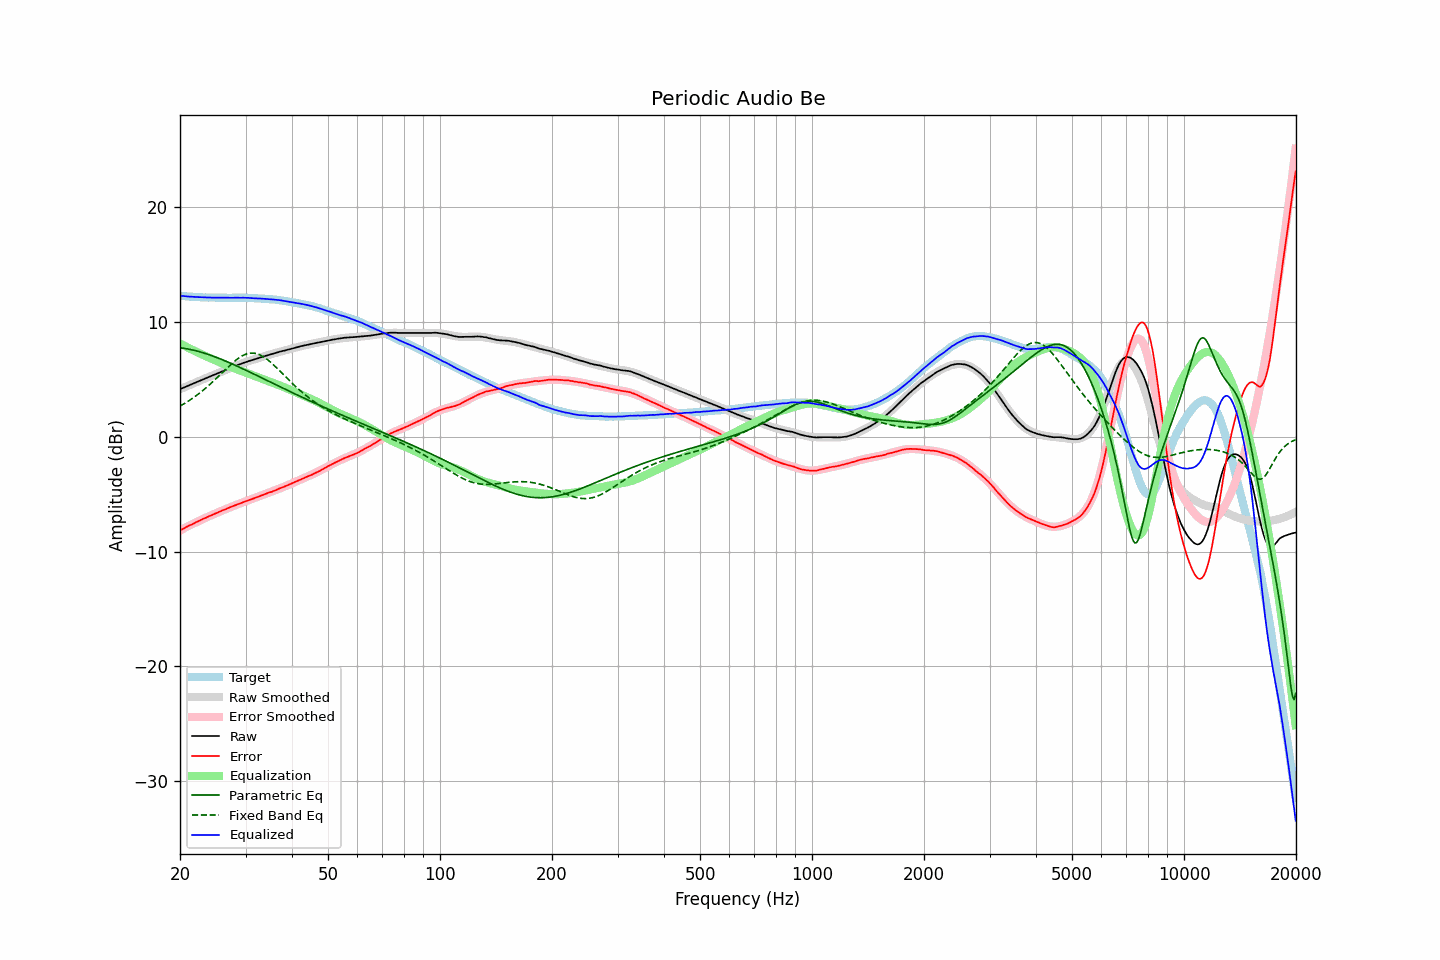

Data behind this chart, as committed beside it:
frequency, raw, error, smoothed, error_smoothed, equalization, parametric_eq, fixed_band_eq, equalized_raw, equalized_smoothed, target
20.00, 4.16, -8.14, 4.16, -8.14, 8.14, 7.77, 2.69, 12.30, 12.30, 12.30
20.20, 4.22, -8.07, 4.22, -8.07, 8.07, 7.76, 2.77, 12.29, 12.29, 12.29
20.40, 4.28, -8.00, 4.28, -7.99, 7.99, 7.74, 2.85, 12.28, 12.28, 12.28
20.61, 4.34, -7.93, 4.34, -7.92, 7.92, 7.71, 2.93, 12.26, 12.27, 12.27
20.81, 4.40, -7.84, 4.40, -7.85, 7.85, 7.69, 3.02, 12.25, 12.25, 12.25
21.02, 4.46, -7.77, 4.46, -7.78, 7.78, 7.66, 3.11, 12.24, 12.24, 12.24
21.23, 4.52, -7.70, 4.52, -7.71, 7.71, 7.64, 3.20, 12.23, 12.23, 12.23
21.44, 4.58, -7.65, 4.58, -7.64, 7.64, 7.61, 3.29, 12.22, 12.22, 12.24
21.66, 4.64, -7.57, 4.64, -7.57, 7.57, 7.58, 3.39, 12.21, 12.21, 12.21
21.87, 4.70, -7.51, 4.70, -7.50, 7.50, 7.54, 3.49, 12.21, 12.20, 12.21
22.09, 4.76, -7.43, 4.76, -7.43, 7.43, 7.51, 3.59, 12.20, 12.20, 12.19
22.31, 4.82, -7.37, 4.82, -7.37, 7.37, 7.47, 3.69, 12.19, 12.19, 12.19
22.54, 4.88, -7.30, 4.88, -7.30, 7.30, 7.43, 3.80, 12.18, 12.18, 12.18
22.76, 4.94, -7.24, 4.94, -7.23, 7.23, 7.39, 3.91, 12.18, 12.18, 12.18
22.99, 5.00, -7.16, 5.00, -7.17, 7.17, 7.35, 4.03, 12.17, 12.17, 12.17
23.22, 5.06, -7.09, 5.06, -7.11, 7.11, 7.31, 4.14, 12.17, 12.17, 12.16
23.45, 5.11, -7.05, 5.12, -7.04, 7.04, 7.26, 4.26, 12.16, 12.16, 12.17
23.69, 5.17, -6.98, 5.18, -6.98, 6.98, 7.22, 4.38, 12.15, 12.16, 12.15
23.92, 5.23, -6.91, 5.24, -6.91, 6.91, 7.17, 4.50, 12.15, 12.15, 12.14
24.16, 5.29, -6.86, 5.29, -6.85, 6.85, 7.12, 4.63, 12.15, 12.15, 12.15
24.40, 5.35, -6.80, 5.35, -6.79, 6.79, 7.07, 4.76, 12.15, 12.14, 12.15
24.65, 5.41, -6.74, 5.41, -6.73, 6.73, 7.02, 4.89, 12.15, 12.14, 12.15
24.89, 5.47, -6.67, 5.47, -6.67, 6.67, 6.97, 5.02, 12.15, 12.14, 12.15
25.14, 5.52, -6.61, 5.53, -6.61, 6.61, 6.92, 5.16, 12.13, 12.14, 12.13
25.39, 5.58, -6.55, 5.59, -6.55, 6.55, 6.86, 5.29, 12.13, 12.14, 12.13
25.65, 5.64, -6.49, 5.64, -6.49, 6.49, 6.81, 5.43, 12.13, 12.13, 12.13
25.91, 5.70, -6.43, 5.70, -6.43, 6.43, 6.75, 5.57, 12.13, 12.13, 12.13
26.16, 5.76, -6.37, 5.76, -6.37, 6.37, 6.69, 5.70, 12.13, 12.13, 12.14
26.43, 5.81, -6.32, 5.82, -6.31, 6.31, 6.63, 5.84, 12.13, 12.13, 12.13
26.69, 5.87, -6.26, 5.88, -6.26, 6.26, 6.57, 5.97, 12.13, 12.13, 12.13
26.96, 5.93, -6.20, 5.93, -6.20, 6.20, 6.51, 6.11, 12.13, 12.13, 12.13
27.23, 5.99, -6.14, 5.99, -6.14, 6.14, 6.45, 6.24, 12.13, 12.13, 12.13
27.50, 6.05, -6.07, 6.05, -6.09, 6.09, 6.39, 6.36, 12.14, 12.13, 12.13
27.77, 6.10, -6.03, 6.11, -6.03, 6.03, 6.33, 6.49, 12.13, 12.13, 12.13
28.05, 6.16, -5.97, 6.16, -5.97, 5.97, 6.27, 6.61, 12.14, 12.14, 12.13
28.33, 6.21, -5.92, 6.22, -5.92, 5.92, 6.20, 6.72, 12.13, 12.14, 12.14
28.62, 6.27, -5.86, 6.27, -5.86, 5.86, 6.14, 6.82, 12.14, 12.14, 12.13
28.90, 6.32, -5.82, 6.32, -5.81, 5.81, 6.08, 6.92, 12.13, 12.13, 12.14
29.19, 6.37, -5.77, 6.38, -5.76, 5.76, 6.01, 7.01, 12.13, 12.13, 12.14
29.48, 6.43, -5.70, 6.43, -5.70, 5.70, 5.95, 7.09, 12.14, 12.13, 12.14
29.78, 6.48, -5.65, 6.48, -5.65, 5.65, 5.88, 7.16, 12.13, 12.13, 12.13
30.08, 6.53, -5.60, 6.52, -5.60, 5.60, 5.81, 7.21, 12.13, 12.12, 12.13
30.38, 6.57, -5.54, 6.57, -5.55, 5.55, 5.75, 7.26, 12.12, 12.12, 12.12
30.68, 6.62, -5.49, 6.62, -5.50, 5.50, 5.68, 7.29, 12.12, 12.11, 12.11
30.99, 6.66, -5.44, 6.66, -5.44, 5.44, 5.61, 7.31, 12.11, 12.11, 12.11
31.30, 6.70, -5.40, 6.71, -5.39, 5.39, 5.55, 7.31, 12.10, 12.10, 12.10
31.61, 6.75, -5.35, 6.75, -5.34, 5.34, 5.48, 7.30, 12.09, 12.09, 12.10
31.93, 6.79, -5.28, 6.80, -5.29, 5.29, 5.41, 7.28, 12.08, 12.09, 12.08
32.24, 6.83, -5.25, 6.84, -5.23, 5.23, 5.34, 7.24, 12.07, 12.08, 12.08
32.57, 6.88, -5.18, 6.89, -5.18, 5.18, 5.28, 7.19, 12.07, 12.07, 12.07
32.89, 6.93, -5.13, 6.93, -5.13, 5.13, 5.21, 7.13, 12.07, 12.06, 12.06
33.22, 6.97, -5.08, 6.97, -5.08, 5.08, 5.14, 7.06, 12.06, 12.05, 12.06
33.55, 7.01, -5.04, 7.01, -5.03, 5.03, 5.07, 6.98, 12.05, 12.05, 12.05
33.89, 7.06, -4.97, 7.06, -4.98, 4.98, 5.00, 6.88, 12.04, 12.04, 12.03
34.23, 7.10, -4.92, 7.10, -4.93, 4.93, 4.94, 6.78, 12.03, 12.03, 12.02
34.57, 7.14, -4.87, 7.14, -4.87, 4.87, 4.87, 6.67, 12.02, 12.02, 12.01
34.92, 7.18, -4.81, 7.18, -4.82, 4.82, 4.80, 6.56, 12.00, 12.01, 12.00
35.27, 7.22, -4.79, 7.23, -4.77, 4.77, 4.73, 6.43, 11.99, 11.99, 12.01
35.62, 7.26, -4.72, 7.27, -4.72, 4.72, 4.66, 6.31, 11.98, 11.98, 11.98
35.97, 7.30, -4.67, 7.31, -4.66, 4.66, 4.59, 6.18, 11.96, 11.97, 11.98
... 635 more rows
